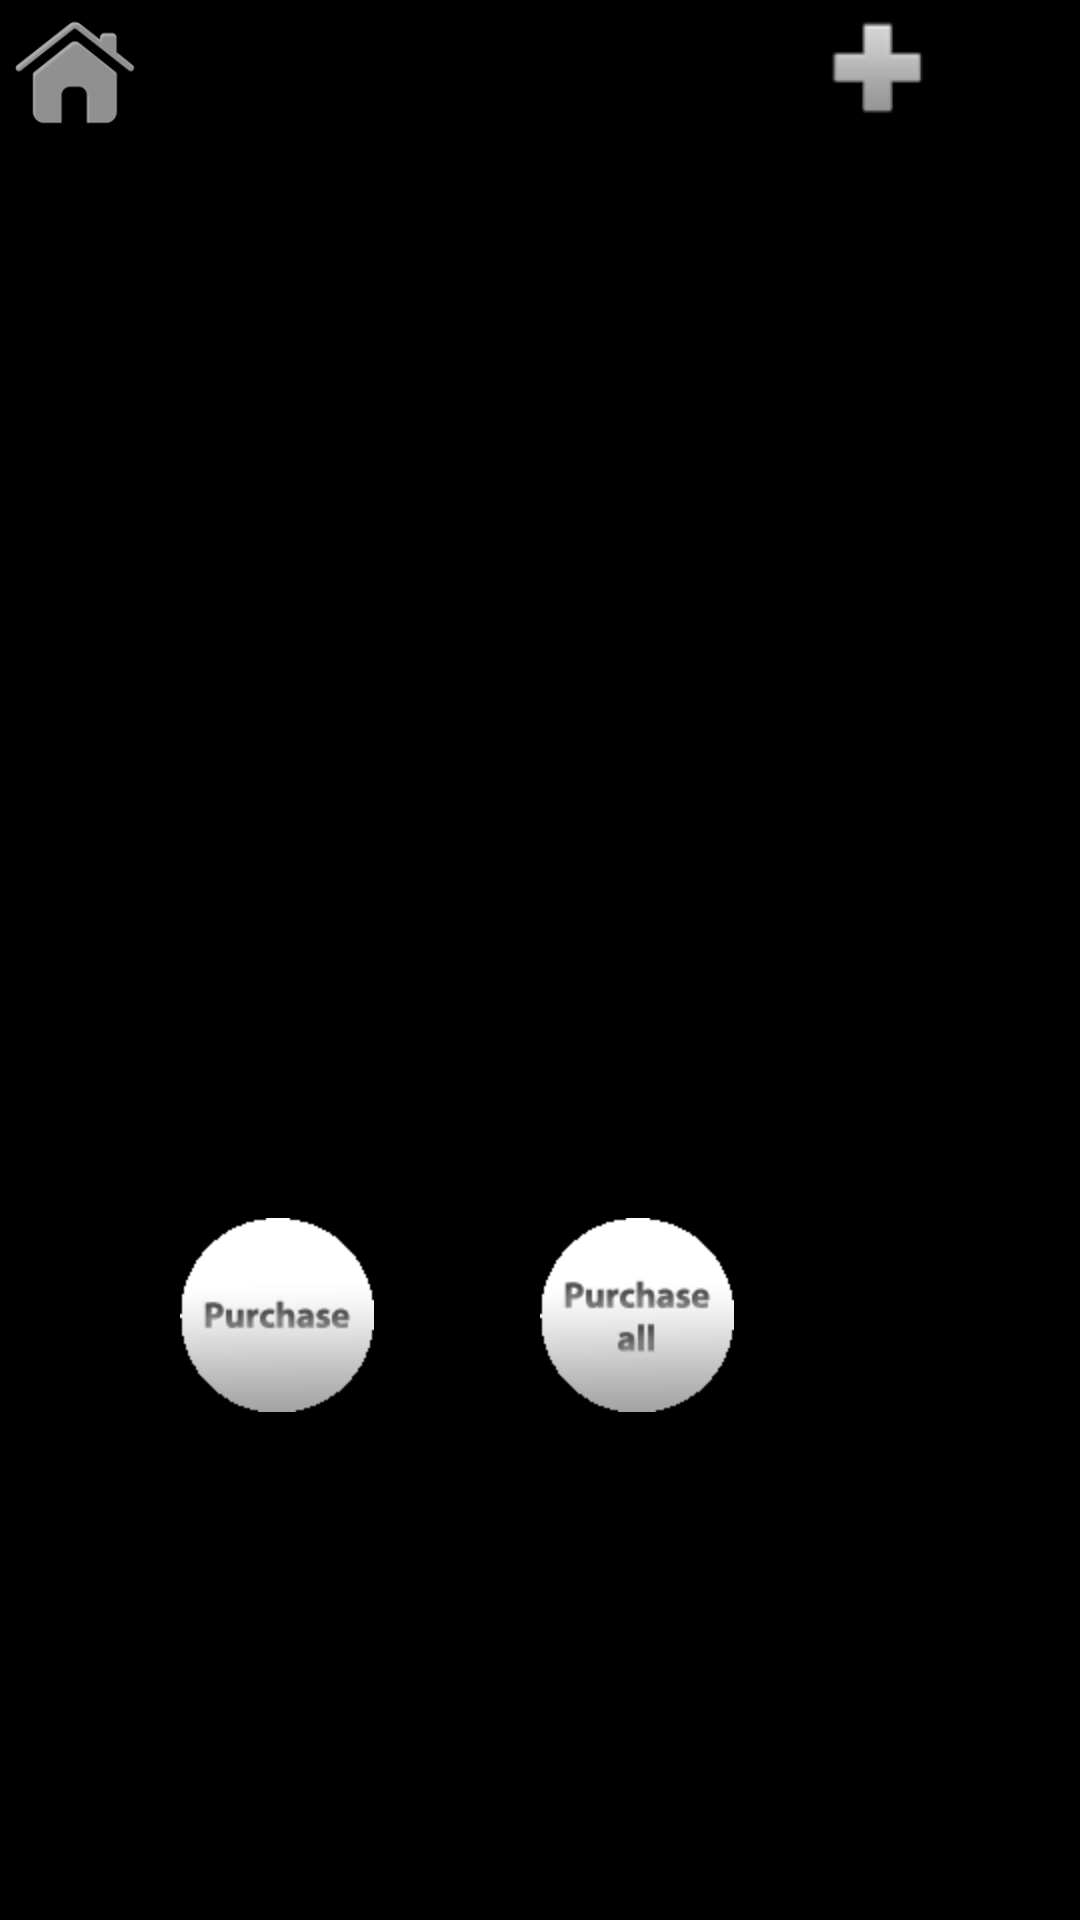

Produce the Android XML layout that renders to this screen, including the resource entries it uses.
<!-- AndroidManifest.xml: application theme ChipsStyle -->
<!-- res/layout/shopping_lists.xml -->
<?xml version="1.0" encoding="utf-8"?>
<LinearLayout xmlns:android="http://schemas.android.com/apk/res/android"
    android:layout_width="fill_parent"
    android:layout_height="fill_parent"
    android:orientation="vertical" >

    <AbsoluteLayout
        android:id="@+id/absoluteLayout3"
        android:layout_width="match_parent"
        android:layout_height="46dp" >

        <Button
            android:id="@+id/imageHome"
            android:layout_width="44dp"
            android:layout_height="match_parent"
            android:layout_x="3dp"
            android:layout_y="-1dp"
            android:background="@drawable/home" />

        <ImageView
            android:id="@+id/imagePlus"
            android:layout_width="33dp"
            android:layout_height="33dp"
            android:layout_x="276dp"
            android:layout_y="6dp"
            android:src="@drawable/plus" />

    </AbsoluteLayout>

    <AbsoluteLayout
        android:id="@+id/absoluteLayout1"
        android:layout_width="match_parent"
        android:layout_height="wrap_content" >

        <AbsoluteLayout
            android:id="@+id/absoluteLayout2"
            android:layout_width="match_parent"
            android:layout_height="348dp"
            android:layout_x="0dp"
            android:layout_y="8dp" >
        </AbsoluteLayout>

        <ImageView
            android:id="@+id/imagePurchase"
            android:layout_width="wrap_content"
            android:layout_height="wrap_content"
            android:layout_x="60dp"
            android:layout_y="360dp"
            android:src="@drawable/purchase" />

        <ImageView
            android:id="@+id/imagePruchase_all"
            android:layout_width="wrap_content"
            android:layout_height="wrap_content"
            android:layout_x="180dp"
            android:layout_y="360dp"
            android:src="@drawable/purchase_all" />

    </AbsoluteLayout>

</LinearLayout>
<!-- resources referenced by this layout -->
<resources>
  <!-- drawable home: png bitmap (drawable-hdpi, 6221 bytes) -->
  <!-- drawable plus: png bitmap (drawable-mdpi, 3499 bytes) -->
  <!-- drawable purchase: png bitmap (drawable-hdpi, 5802 bytes) -->
  <!-- drawable purchase_all: png bitmap (drawable-hdpi, 6247 bytes) -->
  <style name="ChipsStyle" parent="@android:style/Theme.NoTitleBar">
      
      </style>
</resources>
